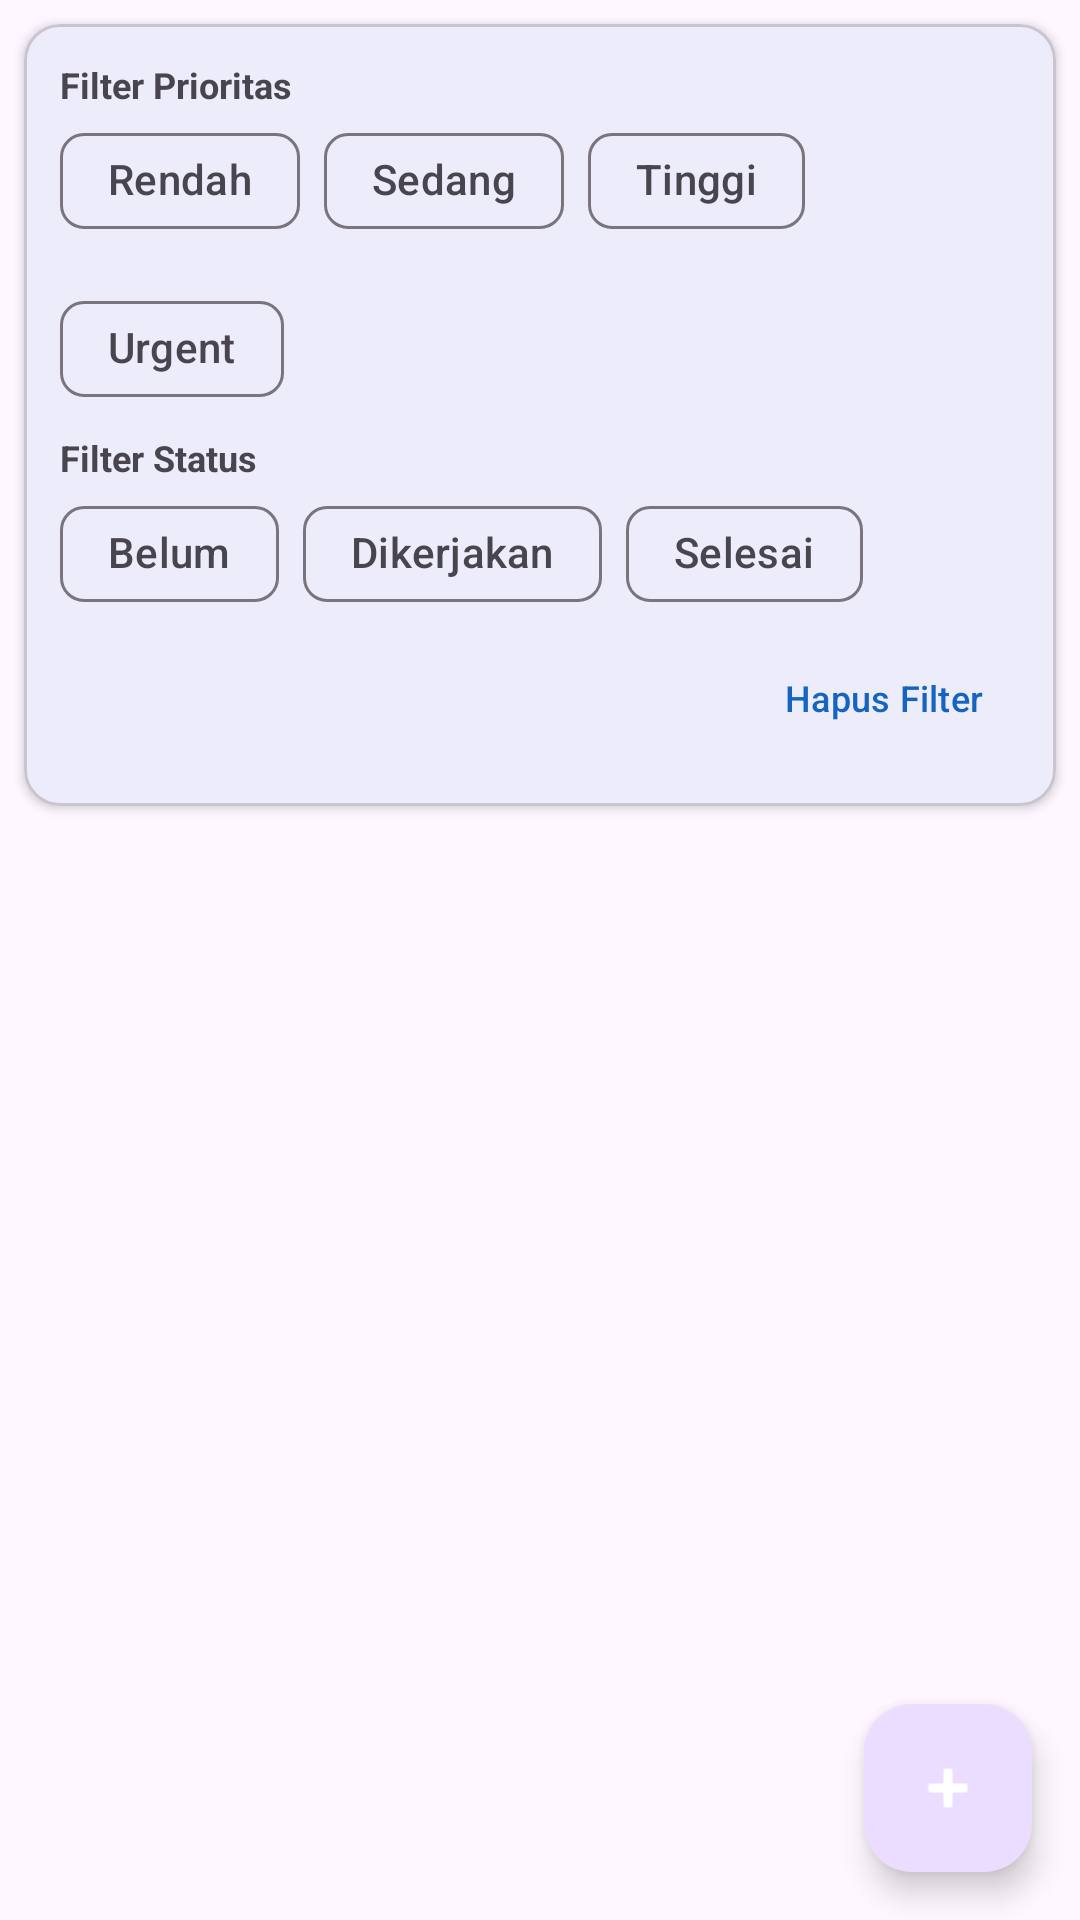

Here is an Android app screen rendered from its layout file. Give the layout XML and the strings, colors and styles it references.
<!-- AndroidManifest.xml: application theme Theme.TaskManager -->
<!-- res/layout/fragment_task_list.xml -->
<?xml version="1.0" encoding="utf-8"?>
<androidx.coordinatorlayout.widget.CoordinatorLayout
    xmlns:android="http://schemas.android.com/apk/res/android"
    xmlns:app="http://schemas.android.com/apk/res-auto"
    xmlns:tools="http://schemas.android.com/tools"
    android:layout_width="match_parent"
    android:layout_height="match_parent"
    tools:context=".ui.list.TaskListFragment">

    <LinearLayout
        android:layout_width="match_parent"
        android:layout_height="match_parent"
        android:orientation="vertical">

        
        <com.google.android.material.card.MaterialCardView
            android:layout_width="match_parent"
            android:layout_height="wrap_content"
            android:layout_margin="8dp"
            app:cardElevation="2dp"
            app:cardCornerRadius="12dp">

            <LinearLayout
                android:layout_width="match_parent"
                android:layout_height="wrap_content"
                android:orientation="vertical"
                android:padding="12dp">

                <TextView
                    android:layout_width="wrap_content"
                    android:layout_height="wrap_content"
                    android:text="Filter Prioritas"
                    android:textStyle="bold"
                    android:textSize="12sp"
                    android:textColor="?attr/colorOnSurfaceVariant" />

                <com.google.android.material.chip.ChipGroup
                    android:id="@+id/chipGroupPrioritas"
                    android:layout_width="match_parent"
                    android:layout_height="wrap_content"
                    app:singleSelection="true"
                    app:selectionRequired="false">

                    <com.google.android.material.chip.Chip
                        android:id="@+id/chipRendah"
                        style="@style/Widget.Material3.Chip.Filter"
                        android:layout_width="wrap_content"
                        android:layout_height="wrap_content"
                        android:text="Rendah" />

                    <com.google.android.material.chip.Chip
                        android:id="@+id/chipSedang"
                        style="@style/Widget.Material3.Chip.Filter"
                        android:layout_width="wrap_content"
                        android:layout_height="wrap_content"
                        android:text="Sedang" />

                    <com.google.android.material.chip.Chip
                        android:id="@+id/chipTinggi"
                        style="@style/Widget.Material3.Chip.Filter"
                        android:layout_width="wrap_content"
                        android:layout_height="wrap_content"
                        android:text="Tinggi" />

                    <com.google.android.material.chip.Chip
                        android:id="@+id/chipUrgent"
                        style="@style/Widget.Material3.Chip.Filter"
                        android:layout_width="wrap_content"
                        android:layout_height="wrap_content"
                        android:text="Urgent" />

                </com.google.android.material.chip.ChipGroup>

                <TextView
                    android:layout_width="wrap_content"
                    android:layout_height="wrap_content"
                    android:text="Filter Status"
                    android:textStyle="bold"
                    android:textSize="12sp"
                    android:layout_marginTop="4dp"
                    android:textColor="?attr/colorOnSurfaceVariant" />

                <com.google.android.material.chip.ChipGroup
                    android:id="@+id/chipGroupStatus"
                    android:layout_width="match_parent"
                    android:layout_height="wrap_content"
                    app:singleSelection="true"
                    app:selectionRequired="false">

                    <com.google.android.material.chip.Chip
                        android:id="@+id/chipBelum"
                        style="@style/Widget.Material3.Chip.Filter"
                        android:layout_width="wrap_content"
                        android:layout_height="wrap_content"
                        android:text="Belum" />

                    <com.google.android.material.chip.Chip
                        android:id="@+id/chipDikerjakan"
                        style="@style/Widget.Material3.Chip.Filter"
                        android:layout_width="wrap_content"
                        android:layout_height="wrap_content"
                        android:text="Dikerjakan" />

                    <com.google.android.material.chip.Chip
                        android:id="@+id/chipSelesai"
                        style="@style/Widget.Material3.Chip.Filter"
                        android:layout_width="wrap_content"
                        android:layout_height="wrap_content"
                        android:text="Selesai" />

                </com.google.android.material.chip.ChipGroup>

                <com.google.android.material.button.MaterialButton
                    android:id="@+id/btnHapusFilter"
                    style="@style/Widget.Material3.Button.TextButton"
                    android:layout_width="wrap_content"
                    android:layout_height="wrap_content"
                    android:layout_gravity="end"
                    android:text="Hapus Filter"
                    android:textSize="12sp" />

            </LinearLayout>

        </com.google.android.material.card.MaterialCardView>

        
        <TextView
            android:id="@+id/tvEmpty"
            android:layout_width="match_parent"
            android:layout_height="match_parent"
            android:gravity="center"
            android:text="Belum ada tugas.\nTekan + untuk menambahkan tugas baru."
            android:textSize="16sp"
            android:textColor="?attr/colorOnSurfaceVariant"
            android:visibility="gone" />

        
        <androidx.recyclerview.widget.RecyclerView
            android:id="@+id/recyclerViewTasks"
            android:layout_width="match_parent"
            android:layout_height="0dp"
            android:layout_weight="1"
            android:clipToPadding="false"
            android:padding="8dp"
            tools:listitem="@layout/item_task" />

    </LinearLayout>

    
    <com.google.android.material.floatingactionbutton.FloatingActionButton
        android:id="@+id/fabTambahTugas"
        android:layout_width="wrap_content"
        android:layout_height="wrap_content"
        android:layout_gravity="bottom|end"
        android:layout_margin="16dp"
        android:contentDescription="Tambah Tugas"
        app:srcCompat="@android:drawable/ic_input_add"
        app:tint="@android:color/white" />

</androidx.coordinatorlayout.widget.CoordinatorLayout>
<!-- res/layout/item_task.xml (included above) -->
<?xml version="1.0" encoding="utf-8"?>
<com.google.android.material.card.MaterialCardView
    xmlns:android="http://schemas.android.com/apk/res/android"
    xmlns:app="http://schemas.android.com/apk/res-auto"
    xmlns:tools="http://schemas.android.com/tools"
    android:layout_width="match_parent"
    android:layout_height="wrap_content"
    android:layout_marginBottom="8dp"
    app:cardCornerRadius="12dp"
    app:cardElevation="2dp"
    android:clickable="true"
    android:focusable="true">

    <LinearLayout
        android:layout_width="match_parent"
        android:layout_height="wrap_content"
        android:orientation="horizontal"
        android:padding="12dp"
        android:gravity="center_vertical">

        
        <CheckBox
            android:id="@+id/checkboxSelesai"
            android:layout_width="wrap_content"
            android:layout_height="wrap_content"
            android:layout_marginEnd="8dp" />

        
        <LinearLayout
            android:layout_width="0dp"
            android:layout_height="wrap_content"
            android:layout_weight="1"
            android:orientation="vertical">

            
            <TextView
                android:id="@+id/tvJudul"
                android:layout_width="match_parent"
                android:layout_height="wrap_content"
                android:textSize="16sp"
                android:textStyle="bold"
                android:textColor="?attr/colorOnSurface"
                android:maxLines="2"
                android:ellipsize="end"
                tools:text="Tugas Pemrograman Web" />

            
            <TextView
                android:id="@+id/tvMataKuliah"
                android:layout_width="match_parent"
                android:layout_height="wrap_content"
                android:textSize="13sp"
                android:textColor="?attr/colorOnSurfaceVariant"
                android:layout_marginTop="2dp"
                tools:text="Pemrograman Web" />

            
            <TextView
                android:id="@+id/tvDeadline"
                android:layout_width="match_parent"
                android:layout_height="wrap_content"
                android:textSize="12sp"
                android:layout_marginTop="4dp"
                android:drawablePadding="4dp"
                tools:text="25 Okt 2026, 23:59" />

            
            <LinearLayout
                android:layout_width="match_parent"
                android:layout_height="wrap_content"
                android:orientation="horizontal"
                android:layout_marginTop="6dp">

                <com.google.android.material.chip.Chip
                    android:id="@+id/chipPrioritas"
                    style="@style/Widget.Material3.Chip.Assist"
                    android:layout_width="wrap_content"
                    android:layout_height="28dp"
                    android:textSize="11sp"
                    android:clickable="false"
                    tools:text="Tinggi" />

                <com.google.android.material.chip.Chip
                    android:id="@+id/chipStatus"
                    style="@style/Widget.Material3.Chip.Assist"
                    android:layout_width="wrap_content"
                    android:layout_height="28dp"
                    android:textSize="11sp"
                    android:layout_marginStart="4dp"
                    android:clickable="false"
                    tools:text="Belum Dikerjakan" />

            </LinearLayout>

        </LinearLayout>

        
        <ImageButton
            android:id="@+id/btnHapus"
            android:layout_width="40dp"
            android:layout_height="40dp"
            android:background="?attr/selectableItemBackgroundBorderless"
            android:contentDescription="Hapus tugas"
            android:src="@android:drawable/ic_menu_delete"
            app:tint="?attr/colorError" />

    </LinearLayout>

</com.google.android.material.card.MaterialCardView>
<!-- resources referenced by this layout -->
<resources>
  <style name="Theme.TaskManager" parent="Theme.Material3.Light.NoActionBar">
          <item name="colorPrimary">@color/primary</item>
          <item name="colorPrimaryDark">@color/primary_dark</item>
          <item name="colorOnPrimary">@color/on_primary</item>
          <item name="colorSecondary">@color/secondary</item>
          <item name="colorOnSecondary">@color/on_secondary</item>
          <item name="android:statusBarColor">@color/primary_dark</item>
      </style>
  <color name="primary">#1565C0</color>
  <color name="primary_dark">#0D47A1</color>
  <color name="on_primary">#FFFFFF</color>
  <color name="secondary">#00897B</color>
  <color name="on_secondary">#FFFFFF</color>
</resources>
